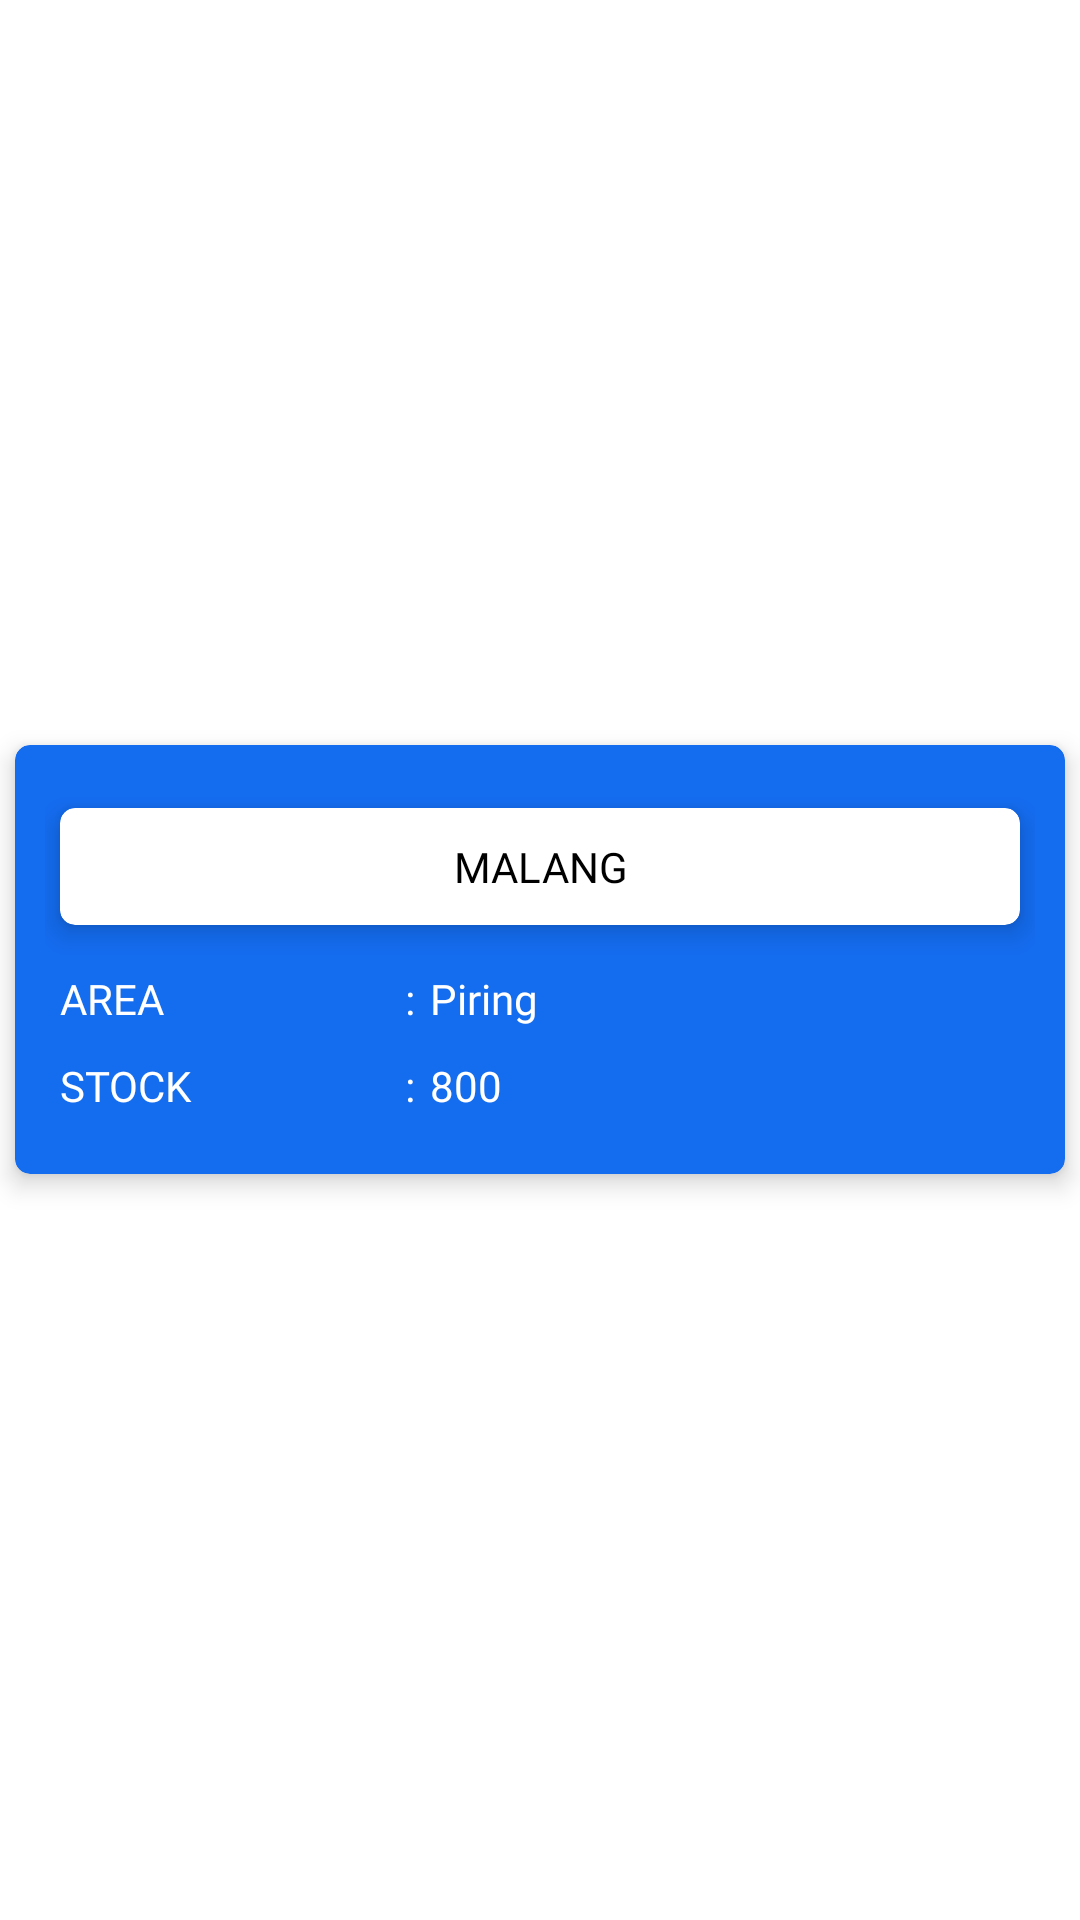

Layout XML and referenced resources for this Android screen:
<!-- AndroidManifest.xml: application theme Theme.Persediaan -->
<!-- res/layout/card_item_gudang.xml -->
<?xml version="1.0" encoding="utf-8"?>

<LinearLayout
    xmlns:android="http://schemas.android.com/apk/res/android"
    xmlns:app="http://schemas.android.com/apk/res-auto"
    xmlns:tools="http://schemas.android.com/tools"
    android:layout_width="match_parent"
    android:layout_height="wrap_content"
    android:gravity="center"
    android:id="@+id/linearItemGudang"
    android:orientation="vertical">

    <androidx.cardview.widget.CardView
        android:id="@+id/cardItemGudang"
        android:layout_width="match_parent"
        android:layout_height="wrap_content"
        android:layout_margin="5dp"
        app:cardBackgroundColor="@color/splashBackground"
        app:cardCornerRadius="5dp"
        app:cardElevation="5dp"
        app:cardUseCompatPadding="false">

        <LinearLayout
            android:layout_width="match_parent"
            android:layout_height="wrap_content"
            android:layout_margin="10dp"
            android:gravity="center"
            android:orientation="vertical"
            android:paddingTop="6dp">
            <androidx.cardview.widget.CardView
                android:layout_width="match_parent"
                android:layout_height="wrap_content"
                android:layout_margin="5dp"
                app:cardCornerRadius="5dp"
                app:cardElevation="5dp"
                app:cardUseCompatPadding="false">

                <TextView
                    android:id="@+id/tvResNmItem"
                    android:layout_width="wrap_content"
                    android:layout_height="wrap_content"
                    android:layout_gravity="center"
                    android:layout_margin="10dp"
                    android:fontFamily="@font/poppins_semibold"
                    android:gravity="center"
                    android:text="Malang"
                    android:textAllCaps="true"
                    android:textColor="@color/black"
                    android:textSize="14sp" />
            </androidx.cardview.widget.CardView>
            <LinearLayout
                android:layout_width="match_parent"
                android:layout_height="wrap_content"
                android:layout_margin="5dp"
                android:orientation="vertical">
                <RelativeLayout
                    android:layout_width="match_parent"
                    android:layout_height="wrap_content"
                    android:layout_marginVertical="5dp">

                    <TextView
                        android:id="@+id/tvLblNmItem"
                        android:layout_width="110dp"
                        android:layout_height="wrap_content"
                        android:layout_alignParentStart="true"
                        android:layout_alignParentTop="true"
                        android:fontFamily="@font/poppins_semibold"
                        android:gravity="start|center_vertical"
                        android:text="Area"
                        android:textAllCaps="true"
                        android:textColor="@color/white"
                        android:textSize="14sp" />

                    <TextView
                        android:id="@+id/tv_titikd5"
                        android:layout_width="wrap_content"
                        android:layout_height="wrap_content"
                        android:layout_toEndOf="@id/tvLblNmItem"
                        android:fontFamily="@font/poppins_semibold"
                        android:gravity="center"
                        android:paddingHorizontal="5dp"
                        android:text=":"
                        android:textColor="@color/white" />

                    <TextView
                        android:id="@+id/tvArea"
                        android:layout_width="match_parent"
                        android:layout_height="wrap_content"
                        android:layout_toEndOf="@id/tv_titikd5"
                        android:fontFamily="@font/poppins"
                        android:gravity="start|center_vertical"
                        android:paddingEnd="5dp"
                        android:text="Piring"
                        android:textColor="@color/white"
                        android:textSize="14sp" />
                </RelativeLayout>
                <RelativeLayout
                    android:layout_width="match_parent"
                    android:layout_height="wrap_content"
                    android:layout_marginVertical="5dp">

                    <TextView
                        android:id="@+id/tvLblStock"
                        android:layout_width="110dp"
                        android:layout_height="wrap_content"
                        android:layout_alignParentStart="true"
                        android:layout_alignParentTop="true"
                        android:fontFamily="@font/poppins_semibold"
                        android:gravity="start|center_vertical"
                        android:text="Stock"
                        android:textAllCaps="true"
                        android:textColor="@color/white"
                        android:textSize="14sp" />

                    <TextView
                        android:id="@+id/tv_titikd1"
                        android:layout_width="wrap_content"
                        android:layout_height="wrap_content"
                        android:layout_toEndOf="@id/tvLblStock"
                        android:fontFamily="@font/poppins_semibold"
                        android:gravity="center"
                        android:paddingHorizontal="5dp"
                        android:text=":"
                        android:textColor="@color/white" />

                    <TextView
                        android:id="@+id/tvResStock"
                        android:layout_width="match_parent"
                        android:layout_height="wrap_content"
                        android:layout_toEndOf="@id/tv_titikd1"
                        android:fontFamily="@font/poppins"
                        android:gravity="start|center_vertical"
                        android:paddingEnd="5dp"
                        android:text="800"
                        android:textColor="@color/white"
                        android:textSize="14sp" />
                </RelativeLayout>
            </LinearLayout>

        </LinearLayout>

    </androidx.cardview.widget.CardView>

</LinearLayout>
<!-- resources referenced by this layout -->
<resources>
  <color name="black">#FF000000</color>
  <color name="splashBackground">#146CEF</color>
  <color name="white">#FFFFFFFF</color>
  <style name="Theme.Persediaan" parent="Theme.MaterialComponents.DayNight.NoActionBar">
          
          <item name="colorPrimary">@color/purple_500</item>
          <item name="colorPrimaryVariant">@color/splashBackground</item>
          <item name="colorOnPrimary">@color/white</item>
          
          <item name="colorSecondary">@color/teal_200</item>
          <item name="colorSecondaryVariant">@color/teal_700</item>
          <item name="colorOnSecondary">@color/splashBackground</item>
          
          <item name="android:statusBarColor" tools:targetApi="lollipop">?attr/colorPrimaryVariant</item>
          
  
          <item name="android:windowContentTransitions">true</item>
  
      </style>
  <color name="purple_500">#FF6200EE</color>
  <color name="teal_200">#FF03DAC5</color>
  <color name="teal_700">#FF018786</color>
</resources>
